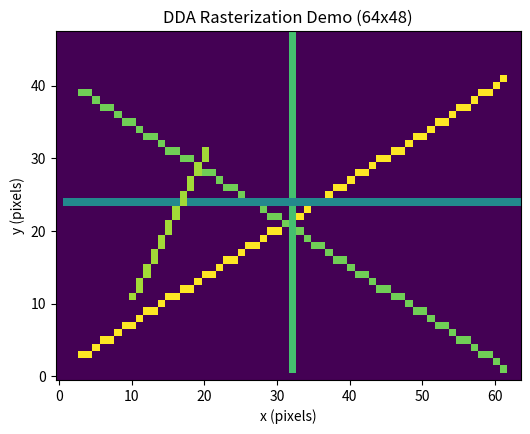

This chart was generated by the following Python code:
# Python code to create a pixel-grid and a DDA rasterizer, then demonstrate usage.
import numpy as np
import matplotlib.pyplot as plt

class PixelGrid:
    """
    Simple 2D pixel grid for rasterization experiments.
    - width, height: integer pixel dimensions
    - dtype: numpy dtype for the buffer (default uint8)
    The buffer stores 0 for off, and positive integers for different "colors"/values.
    """
    def __init__(self, width: int, height: int, dtype=np.uint8):
        assert width > 0 and height > 0, "width and height must be positive integers"
        self.width = width
        self.height = height
        self.dtype = dtype
        self.buffer = np.zeros((height, width), dtype=dtype)  # row-major: buffer[y, x]
    
    def clear(self, value=0):
        """Clear the buffer to `value` (default 0)."""
        self.buffer.fill(value)
    
    def set_pixel(self, x: int, y: int, value=1):
        """Set a pixel at integer coordinates (x,y). Coordinates outside the grid are ignored."""
        if 0 <= x < self.width and 0 <= y < self.height:
            self.buffer[y, x] = value
    
    def get_pixel(self, x: int, y: int):
        """Return value at (x,y) or None if out of bounds."""
        if 0 <= x < self.width and 0 <= y < self.height:
            return int(self.buffer[y, x])
        return None
    
    def to_numpy(self):
        """Return the raw numpy buffer (copy)."""
        return self.buffer.copy()
    
    def show(self, title="PixelGrid", figsize=(6,6), cmap=None, interpolation='nearest', origin='lower'):
        """
        Display the pixel buffer using matplotlib.
        Note: Do not force colors — matplotlib will pick the default mapping unless you pass `cmap`.
        """
        plt.figure(figsize=figsize)
        plt.imshow(self.buffer, origin=origin, interpolation=interpolation, cmap=cmap)
        plt.title(title)
        plt.xlabel("x (pixels)")
        plt.ylabel("y (pixels)")
        plt.gca().set_aspect('equal')
        plt.grid(False)
        plt.show()
    
    def ascii_art(self, on_char='#', off_char='.', invert=False):
        """Return an ASCII representation (string) of the grid. Useful for small grids."""
        lines = []
        for y in range(self.height-1, -1, -1):  # print top row first
            row = []
            for x in range(self.width):
                v = self.buffer[y, x]
                on = v != 0
                if invert:
                    on = not on
                row.append(on_char if on else off_char)
            lines.append(''.join(row))
        return '\n'.join(lines)
    
    def draw_line_dda(self, x0, y0, x1, y1, value=1):
        dx = x1-x0
        dy = y1-y0
        
        if(abs(dx) > abs(dy)):
            if dx < 0:
                x0,x1 = x1,x0
                dx = -dx
            x = round(x0)
            y = round(y0)
            while(x <= x1):
                x+=1
                y+= dy/dx
                self.set_pixel(x,round(y),value)
        else:
            if dy < 0:
                y0,y1 = y1,y0
                dy = -dy
            x = round(x0)
            y = round(y0)
            while(y <= y1):
                y+=1
                x+= dx/dy
                self.set_pixel(round(x),y,value)

# --- Example usage / demo ---
if __name__ == "__main__":
    # Create a 64x48 pixel grid
    grid = PixelGrid(64, 48)
    
    # Draw several lines with different slopes to test DDA
    grid.clear()
    grid.draw_line_dda(2, 2, 60, 40, value=255)    # gentle positive slope
    grid.draw_line_dda(2, 40, 60, 2, value=200)    # negative slope
    grid.draw_line_dda(32, 0, 32, 47, value=180)   # vertical
    grid.draw_line_dda(0, 24, 63, 24, value=120)   # horizontal
    grid.draw_line_dda(10.5, 10.5, 20.2, 30.8, value=220)  # subpixel endpoints
    
    # Show ASCII preview (small size)
    print("ASCII preview (top row first):\n")
    print(grid.ascii_art(on_char='X', off_char='.', invert=False))
    
    # Show the grid visually
    grid.show(title="DDA Rasterization Demo (64x48)")
